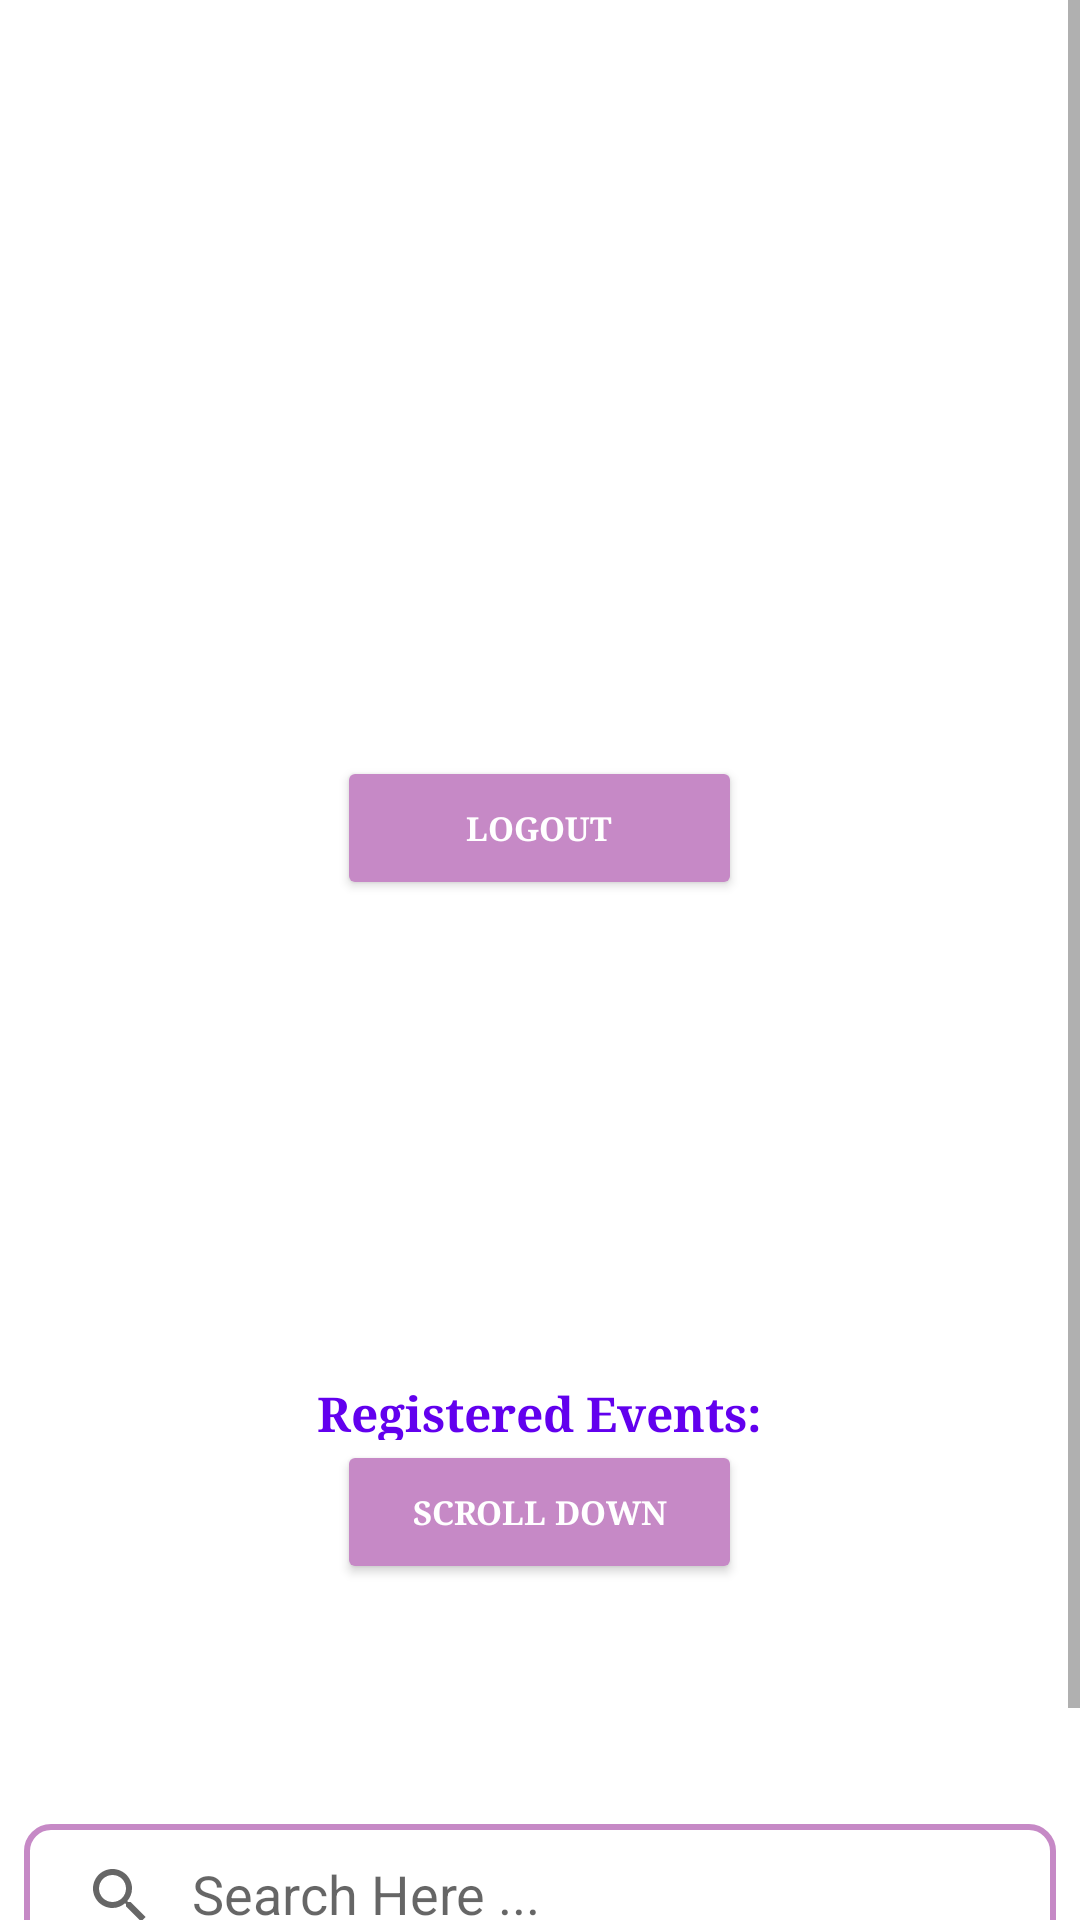

This screen was rendered from an Android layout file. Write that file and the resources it references.
<!-- AndroidManifest.xml: application theme Theme.CSCI310_Group_Project -->
<!-- res/layout/fragment_profile.xml -->
<?xml version="1.0" encoding="utf-8"?>

<ScrollView xmlns:android="http://schemas.android.com/apk/res/android"
    xmlns:app="http://schemas.android.com/apk/res-auto"
    xmlns:tools="http://schemas.android.com/tools"
    tools:context=".fragment.ProfileFragment"
    android:background="@drawable/pink_background"
    android:id="@+id/scroll_view"
    android:layout_width="fill_parent" android:layout_height="fill_parent">



    <androidx.constraintlayout.widget.ConstraintLayout
        android:layout_width="match_parent"
        android:layout_height="match_parent">

        <GridLayout
            android:id="@+id/custom_event_info_view"
            android:layout_width="300dp"
            android:layout_height="600dp"
            android:orientation="vertical"
            android:textSize="20sp"
            app:layout_constraintEnd_toEndOf="parent"
            app:layout_constraintStart_toStartOf="parent"
            app:layout_constraintTop_toTopOf="parent">

            <ImageView
                android:id="@+id/user_image"
                android:layout_width="100dp"
                android:layout_height="100dp"
                android:layout_marginStart="100dp"
                android:layout_marginTop="100dp"
                android:layout_marginBottom="2dp"
                android:width="300dp"
                android:height="25dp"
                tools:srcCompat="@tools:sample/avatars[8]" />

            <TextView
                android:id="@+id/username"
                android:layout_width="wrap_content"
                android:layout_height="wrap_content"
                android:layout_gravity="center"
                android:layout_marginTop="10dp"
                android:layout_marginEnd="2dp"
                android:height="20dp"
                android:fontFamily="serif"
                android:text=""
                android:textColor="@color/black"
                android:textSize="16sp"
                android:textStyle="bold" />

            <TextView
                android:id="@+id/user_birthday"
                android:layout_width="wrap_content"
                android:layout_height="wrap_content"
                android:layout_gravity="center"
                android:layout_marginEnd="2dp"
                android:height="20dp"
                android:fontFamily="serif"
                android:text=""
                android:textColor="@color/black"
                android:textSize="16sp"
                android:textStyle="bold" />

            <Button
                android:id="@+id/logout_button"
                android:layout_width="135dp"
                android:layout_height="wrap_content"
                android:layout_below="@+id/user_birthday"
                android:layout_gravity="center"
                android:width="70dp"
                android:height="10dp"
                android:backgroundTint="@color/light_purple"
                android:fontFamily="serif"
                android:text="Logout"
                android:textColor="@color/white"
                android:textStyle="bold"
                android:textSize="11sp" />

            <TextView
                android:layout_width="wrap_content"
                android:layout_height="wrap_content"
                android:layout_below="@+id/login_button"
                android:layout_gravity="center"
                android:layout_marginTop="160dp"
                android:height="20dp"
                android:fontFamily="serif"
                android:text="Registered Events:"
                android:textColor="@color/purple_500"
                android:textSize="16sp"
                android:id="@+id/show_registered"
                android:textStyle="bold" />

            <Button
                android:id="@+id/scroll_button"
                android:layout_width="135dp"
                android:layout_height="wrap_content"
                android:layout_below="@+id/user_birthday"
                android:layout_gravity="center"
                android:width="70dp"
                android:height="10dp"
                android:backgroundTint="@color/light_purple"
                android:fontFamily="serif"
                android:text="Scroll down"
                android:textColor="@color/white"
                android:textStyle="bold"
                android:textSize="11sp"
                android:layout_marginBottom="100dp"
                />


        </GridLayout>

        
        <androidx.appcompat.widget.SearchView
            android:id="@+id/searchView"
            android:layout_width="0dp"
            android:layout_height="wrap_content"
            android:layout_margin="8dp"
            android:layout_marginTop="92dp"
            android:background="@drawable/search_view_background"
            app:iconifiedByDefault="false"
            app:layout_constraintEnd_toEndOf="parent"
            app:layout_constraintHorizontal_bias="0.562"
            app:layout_constraintStart_toStartOf="parent"
            app:layout_constraintTop_toBottomOf="@+id/custom_event_info_view"
            app:queryHint="Search Here ..." />

        <TextView
            android:id="@+id/date_from"
            android:layout_width="70dp"
            android:layout_height="25dp"
            android:layout_marginTop="5dp"
            android:text="Date from: "
            app:layout_constraintEnd_toEndOf="parent"
            app:layout_constraintHorizontal_bias="0.026"
            app:layout_constraintStart_toStartOf="parent"
            app:layout_constraintTop_toBottomOf="@+id/searchView"
            android:textColor="@color/black"
            android:textStyle="bold"
            />

        <Button
            android:id="@+id/dateFromPickerButton"
            style="?android:spinnerStyle"
            android:layout_width="120dp"
            android:layout_height="wrap_content"
            android:text="1/1/2020"
            android:textColor="@color/black"
            android:textSize="13sp"
            android:layout_marginTop="-10dp"
            android:layout_marginEnd="225dp"
            app:layout_constraintEnd_toEndOf="parent"
            app:layout_constraintTop_toBottomOf="@+id/searchView"

            />

        <TextView
            android:layout_width="70dp"
            android:layout_height="25dp"
            android:layout_marginEnd="332dp"
            android:text="Date to: "
            android:textColor="@color/black"
            android:textStyle="bold"
            app:layout_constraintEnd_toEndOf="parent"
            app:layout_constraintTop_toBottomOf="@+id/date_from" />

        

        <Button
            android:id="@+id/dateToPickerButton"
            style="?android:spinnerStyle"
            android:layout_width="120dp"
            android:layout_height="wrap_content"
            android:text="12/25/2024"
            android:textColor="@color/black"
            android:textSize="13sp"
            android:layout_marginTop="-15dp"
            android:layout_marginEnd="225dp"
            app:layout_constraintEnd_toEndOf="parent"
            app:layout_constraintTop_toBottomOf="@+id/date_from" />

        <TextView
            android:layout_width="50dp"
            android:layout_height="25dp"
            android:text="Type: "
            android:layout_marginTop="5dp"
            app:layout_constraintEnd_toEndOf="parent"
            app:layout_constraintHorizontal_bias="0.606"
            app:layout_constraintStart_toStartOf="parent"
            android:textColor="@color/black"
            android:textStyle="bold"
            app:layout_constraintTop_toBottomOf="@id/searchView"
            />

        <Spinner
            android:id="@+id/type_spinner"
            android:layout_width="135dp"
            android:layout_height="25dp"
            android:layout_marginTop="5dp"
            android:layout_below="@id/searchView"
            app:layout_constraintEnd_toEndOf="parent"
            app:layout_constraintHorizontal_bias="0.974"
            app:layout_constraintStart_toStartOf="parent"
            app:layout_constraintTop_toBottomOf="@id/searchView"/>

        
        <TextView
            android:layout_width="50dp"
            android:layout_height="25dp"
            android:text="Sort by: "
            android:layout_marginTop="0dp"
            app:layout_constraintEnd_toEndOf="parent"
            app:layout_constraintHorizontal_bias="0.606"
            app:layout_constraintStart_toStartOf="parent"
            app:layout_constraintTop_toBottomOf="@+id/type_spinner"
            android:textColor="@color/black"
            android:textStyle="bold"
            />

        <Spinner
            android:id="@+id/sort_spinner"
            android:layout_width="135dp"
            android:layout_height="25dp"
            android:layout_below="@id/searchView"
            app:layout_constraintEnd_toEndOf="parent"
            app:layout_constraintHorizontal_bias="0.974"
            app:layout_constraintStart_toStartOf="parent"
            app:layout_constraintTop_toBottomOf="@+id/type_spinner" />

        

        <androidx.recyclerview.widget.RecyclerView
            android:id="@+id/recyclerView"
            android:layout_width="match_parent"
            android:layout_height="match_parent"
            android:layout_marginTop="-5dp"
            app:layout_constraintBottom_toBottomOf="parent"
            app:layout_constraintEnd_toEndOf="parent"
            app:layout_constraintHorizontal_bias="1.0"
            app:layout_constraintStart_toStartOf="parent"
            app:layout_constraintTop_toBottomOf="@+id/dateToPickerButton"
            app:layout_constraintVertical_bias="1.0" />

    </androidx.constraintlayout.widget.ConstraintLayout>
</ScrollView>
<!-- resources referenced by this layout -->
<resources>
  <color name="black">#FF000000</color>
  <color name="light_purple">#C689C6</color>
  <color name="purple_500">#FF6200EE</color>
  <color name="white">#FFFFFFFF</color>
  <!-- drawable search_view_background (drawable) -->
  <?xml version="1.0" encoding="utf-8"?>
  
  <shape xmlns:android="http://schemas.android.com/apk/res/android">
      <corners android:radius="8dp" />
      <stroke android:color="@color/light_purple"
          android:width="2dp" />
  </shape>
  <style name="Theme.CSCI310_Group_Project" parent="Theme.MaterialComponents.DayNight.DarkActionBar">
          
          <item name="colorPrimary">@color/purple_500</item>
          <item name="colorPrimaryVariant">@color/purple_700</item>
          <item name="colorOnPrimary">@color/white</item>
          
          <item name="colorSecondary">@color/teal_200</item>
          <item name="colorSecondaryVariant">@color/teal_700</item>
          <item name="colorOnSecondary">@color/black</item>
          
          <item name="android:statusBarColor" tools:targetApi="l">?attr/colorPrimaryVariant</item>
          
      </style>
  <color name="purple_700">#FF3700B3</color>
  <color name="teal_200">#FF03DAC5</color>
  <color name="teal_700">#FF018786</color>
</resources>
